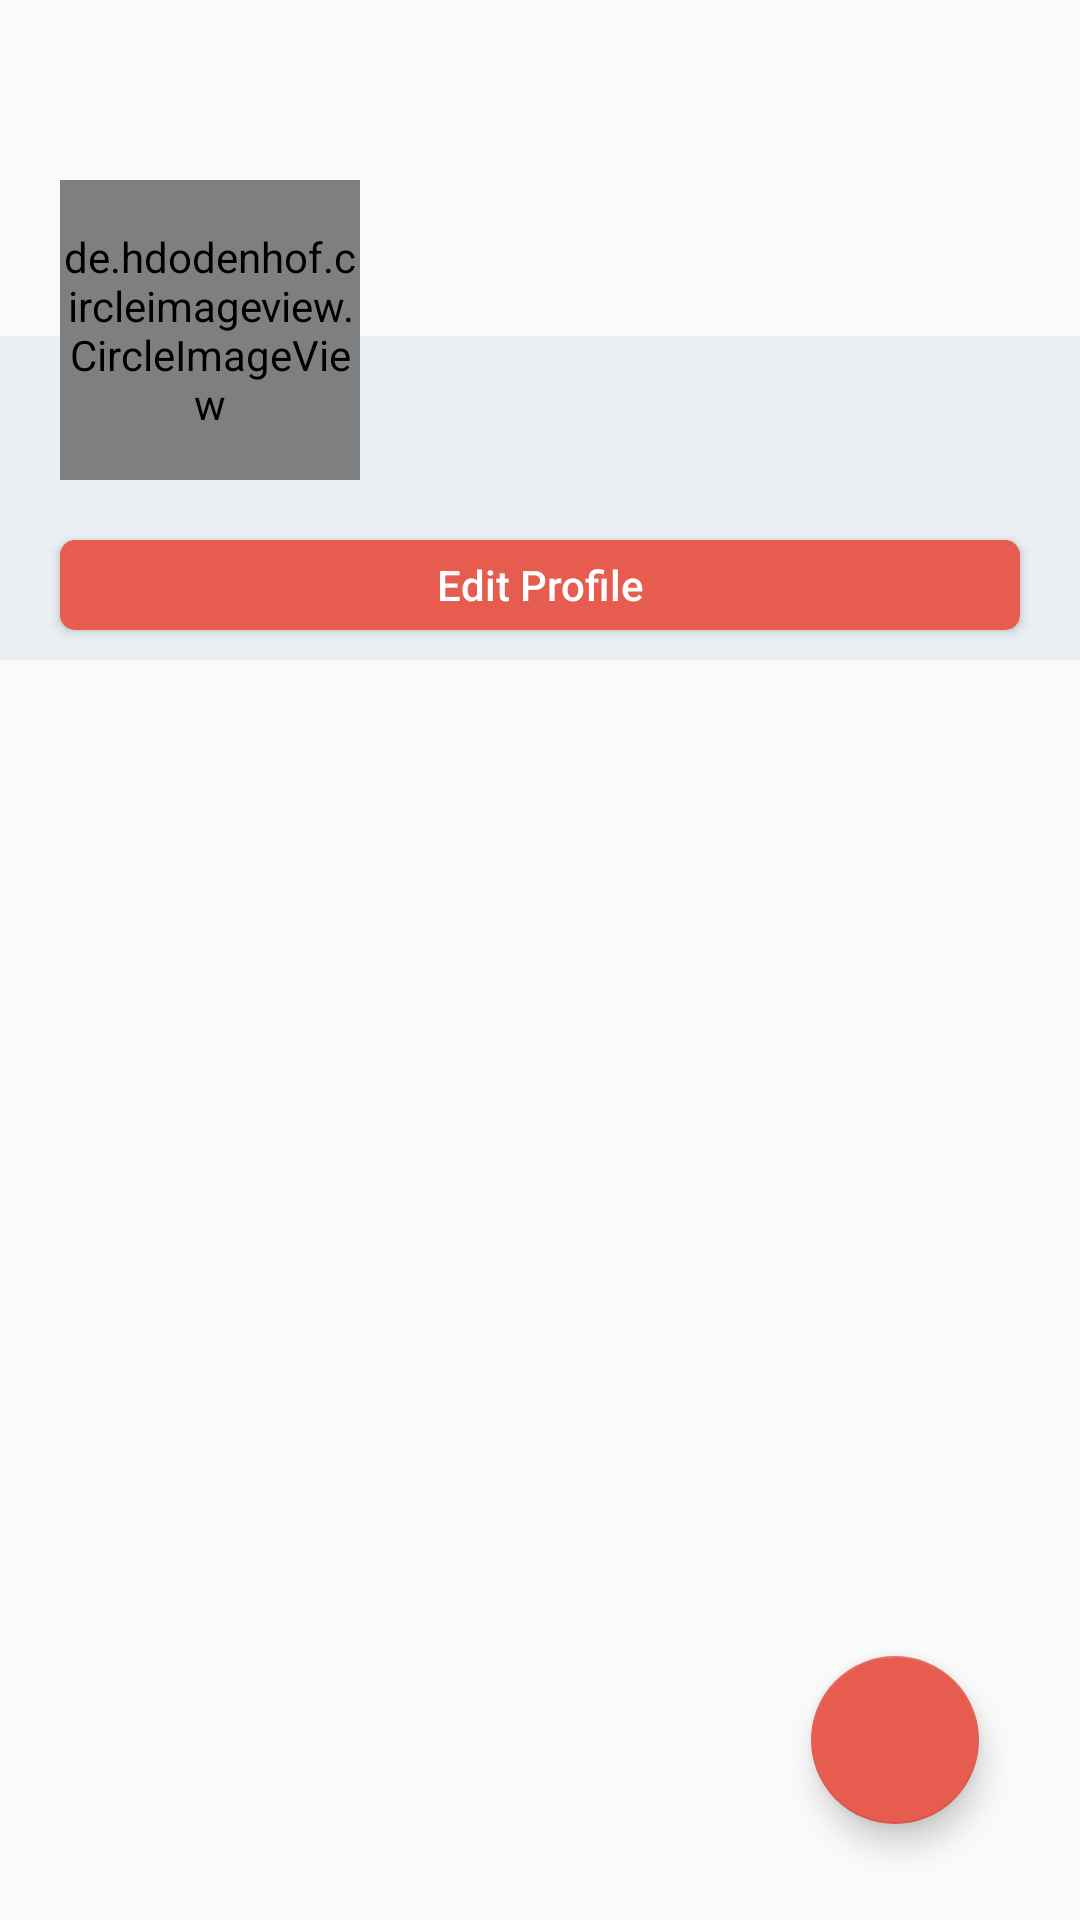

The Android layout XML behind this screen, and the referenced resources:
<!-- AndroidManifest.xml: application theme AppTheme -->
<!-- res/layout/activity_user_profil.xml -->
<?xml version="1.0" encoding="utf-8"?>
<android.support.constraint.ConstraintLayout xmlns:android="http://schemas.android.com/apk/res/android"
    xmlns:app="http://schemas.android.com/apk/res-auto"
    xmlns:tools="http://schemas.android.com/tools"
    android:layout_width="match_parent"
    android:layout_height="match_parent"
    android:fitsSystemWindows="true"
    android:orientation="vertical">

    <LinearLayout
        android:id="@+id/linearLayout"
        android:layout_width="match_parent"
        android:layout_height="220dp"
        android:layout_marginBottom="8dp"
        android:background="@color/PutihSailing"
        android:orientation="vertical"
        app:layout_constraintBottom_toBottomOf="parent"
        app:layout_constraintTop_toTopOf="parent"
        app:layout_constraintVertical_bias="0.0"
        tools:layout_editor_absoluteX="53dp">

        <RelativeLayout
            android:layout_width="match_parent"
            android:layout_height="match_parent"
            android:layout_gravity="center_vertical">

            <LinearLayout
                android:id="@+id/line4"
                android:layout_width="match_parent"
                android:layout_height="112dp"
                android:background="?android:attr/windowBackground"
                android:orientation="vertical">

            </LinearLayout>

            <de.hdodenhof.circleimageview.CircleImageView
                android:id="@+id/profile_image"
                android:layout_width="100dp"
                android:layout_height="100dp"
                android:layout_centerVertical="true"
                android:layout_gravity="center_horizontal"
                android:layout_marginLeft="20dp"
                android:src="@drawable/logo"
                app:civ_border_color="?android:attr/windowBackground"
                app:civ_border_width="5dp" />

            <LinearLayout
                android:layout_width="match_parent"
                android:layout_height="wrap_content"
                android:layout_alignTop="@+id/line4"
                android:layout_alignBottom="@+id/line4"
                android:layout_centerInParent="true"
                android:layout_marginLeft="30dp"
                android:layout_marginRight="20dp"
                android:layout_toRightOf="@+id/profile_image"
                android:orientation="vertical">

                <TextView
                    android:id="@+id/TextView_UserProfil"
                    android:layout_width="match_parent"
                    android:layout_height="match_parent"
                    android:layout_gravity="center_vertical"
                    android:autoSizeTextType="uniform"
                    android:gravity="bottom"
                    android:text=""
                    android:textColor="@android:color/black"
                    android:textSize="40dp"
                    android:textStyle="bold"
                    android:typeface="sans" />
            </LinearLayout>

            <Button
                android:id="@+id/btnEditProfile"
                android:layout_width="match_parent"
                android:layout_height="30dp"
                android:layout_alignParentBottom="true"
                android:layout_marginLeft="20dp"
                android:layout_marginRight="20dp"
                android:layout_marginBottom="10dp"
                android:background="@drawable/button_round"
                android:text="Edit Profile"
                android:textAllCaps="false"
                android:textColor="@android:color/white" />
        </RelativeLayout>
    </LinearLayout>

    <android.support.design.widget.FloatingActionButton
        android:id="@+id/addData"
        android:layout_width="wrap_content"
        android:layout_height="wrap_content"
        android:layout_marginStart="8dp"
        android:layout_marginEnd="8dp"
        android:layout_marginBottom="32dp"
        android:src="@drawable/ic_add_data"
        app:backgroundTint="@color/MerahSailing"
        app:layout_constraintBottom_toBottomOf="parent"
        app:layout_constraintEnd_toEndOf="parent"
        app:layout_constraintHorizontal_bias="0.911"
        app:layout_constraintStart_toStartOf="parent"
        app:maxImageSize="30dp" />

</android.support.constraint.ConstraintLayout>
<!-- resources referenced by this layout -->
<resources>
  <color name="MerahSailing">#E65C4F</color>
  <color name="PutihSailing">#EAEFF3</color>
  <!-- drawable button_round (drawable) -->
  <?xml version="1.0" encoding="utf-8"?>
  <shape xmlns:android="http://schemas.android.com/apk/res/android"
      android:shape="rectangle">
  
      <solid android:color="@color/MerahSailing"></solid>
      <corners android:radius="5dp"></corners>
  
  </shape>
  <!-- drawable logo: png bitmap (drawable, 2843 bytes) -->
  <style name="AppTheme" parent="Theme.AppCompat.Light.DarkActionBar">
          
          <item name="colorPrimary">@color/colorPrimary</item>
          <item name="colorPrimaryDark">@color/BiruSailingBiru</item>
          <item name="colorAccent">@color/colorAccent</item>
      </style>
  <color name="colorPrimary">#E65C4F</color>
  <color name="BiruSailingBiru">#33678A</color>
  <color name="colorAccent">#D81B60</color>
</resources>
